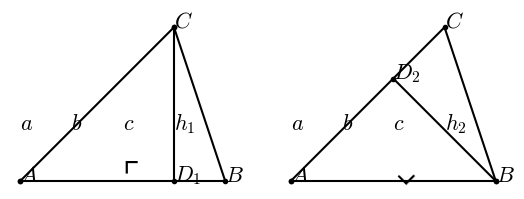

Write Python code to recreate this figure.
#T# the following code shows how to draw two triangles to show the law of sines

#T# to draw two triangles to show the law of sines, the pyplot module of the matplotlib package is used
import matplotlib.pyplot as plt

#T# import the math module to do calculations
import math

#T# create the figure and axes
fig1, ax_list1 = plt.subplots(1, 2)

#T# set the aspect of the axes
for it1 in fig1.axes:
    it1.set_aspect('equal', adjustable = 'box')

#T# hide the spines and ticks
for it1 in fig1.axes:
    for it2 in ['top', 'bottom', 'left', 'right']:
        it1.spines[it2].set_visible(False)
        it1.xaxis.set_visible(False)
        it1.yaxis.set_visible(False)

#T# create the variables that define the plot
A = (0, 0)
B = (4, 0)
C = (3, 3)

D1 = (3, 0)

m_AC = (C[1] - A[1])/(C[0] - A[0])
m_perp_AC = -1/m_AC

b_AC = A[1] - m_AC*A[0]
b_perp_AC = B[1] - m_perp_AC*B[0]

x_D2 = (b_perp_AC - b_AC)/(m_AC - m_perp_AC)
y_D2 = m_AC*x_D2 + b_AC
D2 = (x_D2, y_D2)

a_0_BD2 = math.atan2(D2[1] - B[1], D2[0] - B[0])

list_x_1 = [A[0], B[0], C[0], A[0]]
list_y_1 = [A[1], B[1], C[1], A[1]]

list_x_2a = [D1[0], C[0]]
list_y_2a = [D1[1], C[1]]

list_x_2b = [D2[0], B[0]]
list_y_2b = [D2[1], B[1]]

#T# plot the figure
ax_list1[0].plot(list_x_1, list_y_1, 'o-k', markersize = 3)
ax_list1[1].plot(list_x_1, list_y_1, 'o-k', markersize = 3)

ax_list1[0].plot(list_x_2a, list_y_2a, 'o-k', markersize = 3)

ax_list1[1].plot(list_x_2b, list_y_2b, 'o-k', markersize = 3)

#T# set the math text font to the Latex default, Computer Modern
import matplotlib
matplotlib.rcParams['mathtext.fontset'] = 'cm'

#T# create the labels
label_A1 = ax_list1[0].annotate(r'$A$', A, size = 16)
label_A2 = ax_list1[1].annotate(r'$A$', A, size = 16)
label_B1 = ax_list1[0].annotate(r'$B$', B, size = 16)
label_B2 = ax_list1[1].annotate(r'$B$', B, size = 16)
label_C1 = ax_list1[0].annotate(r'$C$', C, size = 16)
label_C2 = ax_list1[1].annotate(r'$C$', C, size = 16)
label_D1 = ax_list1[0].annotate(r'$D_1$', D1, size = 16)
label_D2 = ax_list1[1].annotate(r'$D_2$', D2, size = 16)
label_a1 = ax_list1[0].annotate(r'$a$', (0, 1), size = 16)
label_a2 = ax_list1[1].annotate(r'$a$', (0, 1), size = 16)
label_b1 = ax_list1[0].annotate(r'$b$', (1, 1), size = 16)
label_b2 = ax_list1[1].annotate(r'$b$', (1, 1), size = 16)
label_c1 = ax_list1[0].annotate(r'$c$', (2, 1), size = 16)
label_c2 = ax_list1[1].annotate(r'$c$', (2, 1), size = 16)
label_h1 = ax_list1[0].annotate(r'$h_1$', (3, 1), size = 16)
label_h2 = ax_list1[1].annotate(r'$h_2$', (3, 1), size = 16)
a_marker1 = ax_list1[0].annotate(r'$\ulcorner$', (2, 0), size = 24)
a_marker2 = ax_list1[1].annotate(r'$\ulcorner$', (2, 0), size = 24, rotation = math.degrees(a_0_BD2))

#T# drag the labels if needed
label_A1.draggable()
label_A2.draggable()
label_B1.draggable()
label_B2.draggable()
label_C1.draggable()
label_C2.draggable()
label_D1.draggable()
label_D2.draggable()
label_a1.draggable()
label_a2.draggable()
label_b1.draggable()
label_b2.draggable()
label_c1.draggable()
label_c2.draggable()
label_h1.draggable()
label_h2.draggable()
a_marker1.draggable()
a_marker2.draggable()

#T# show the results
plt.show()